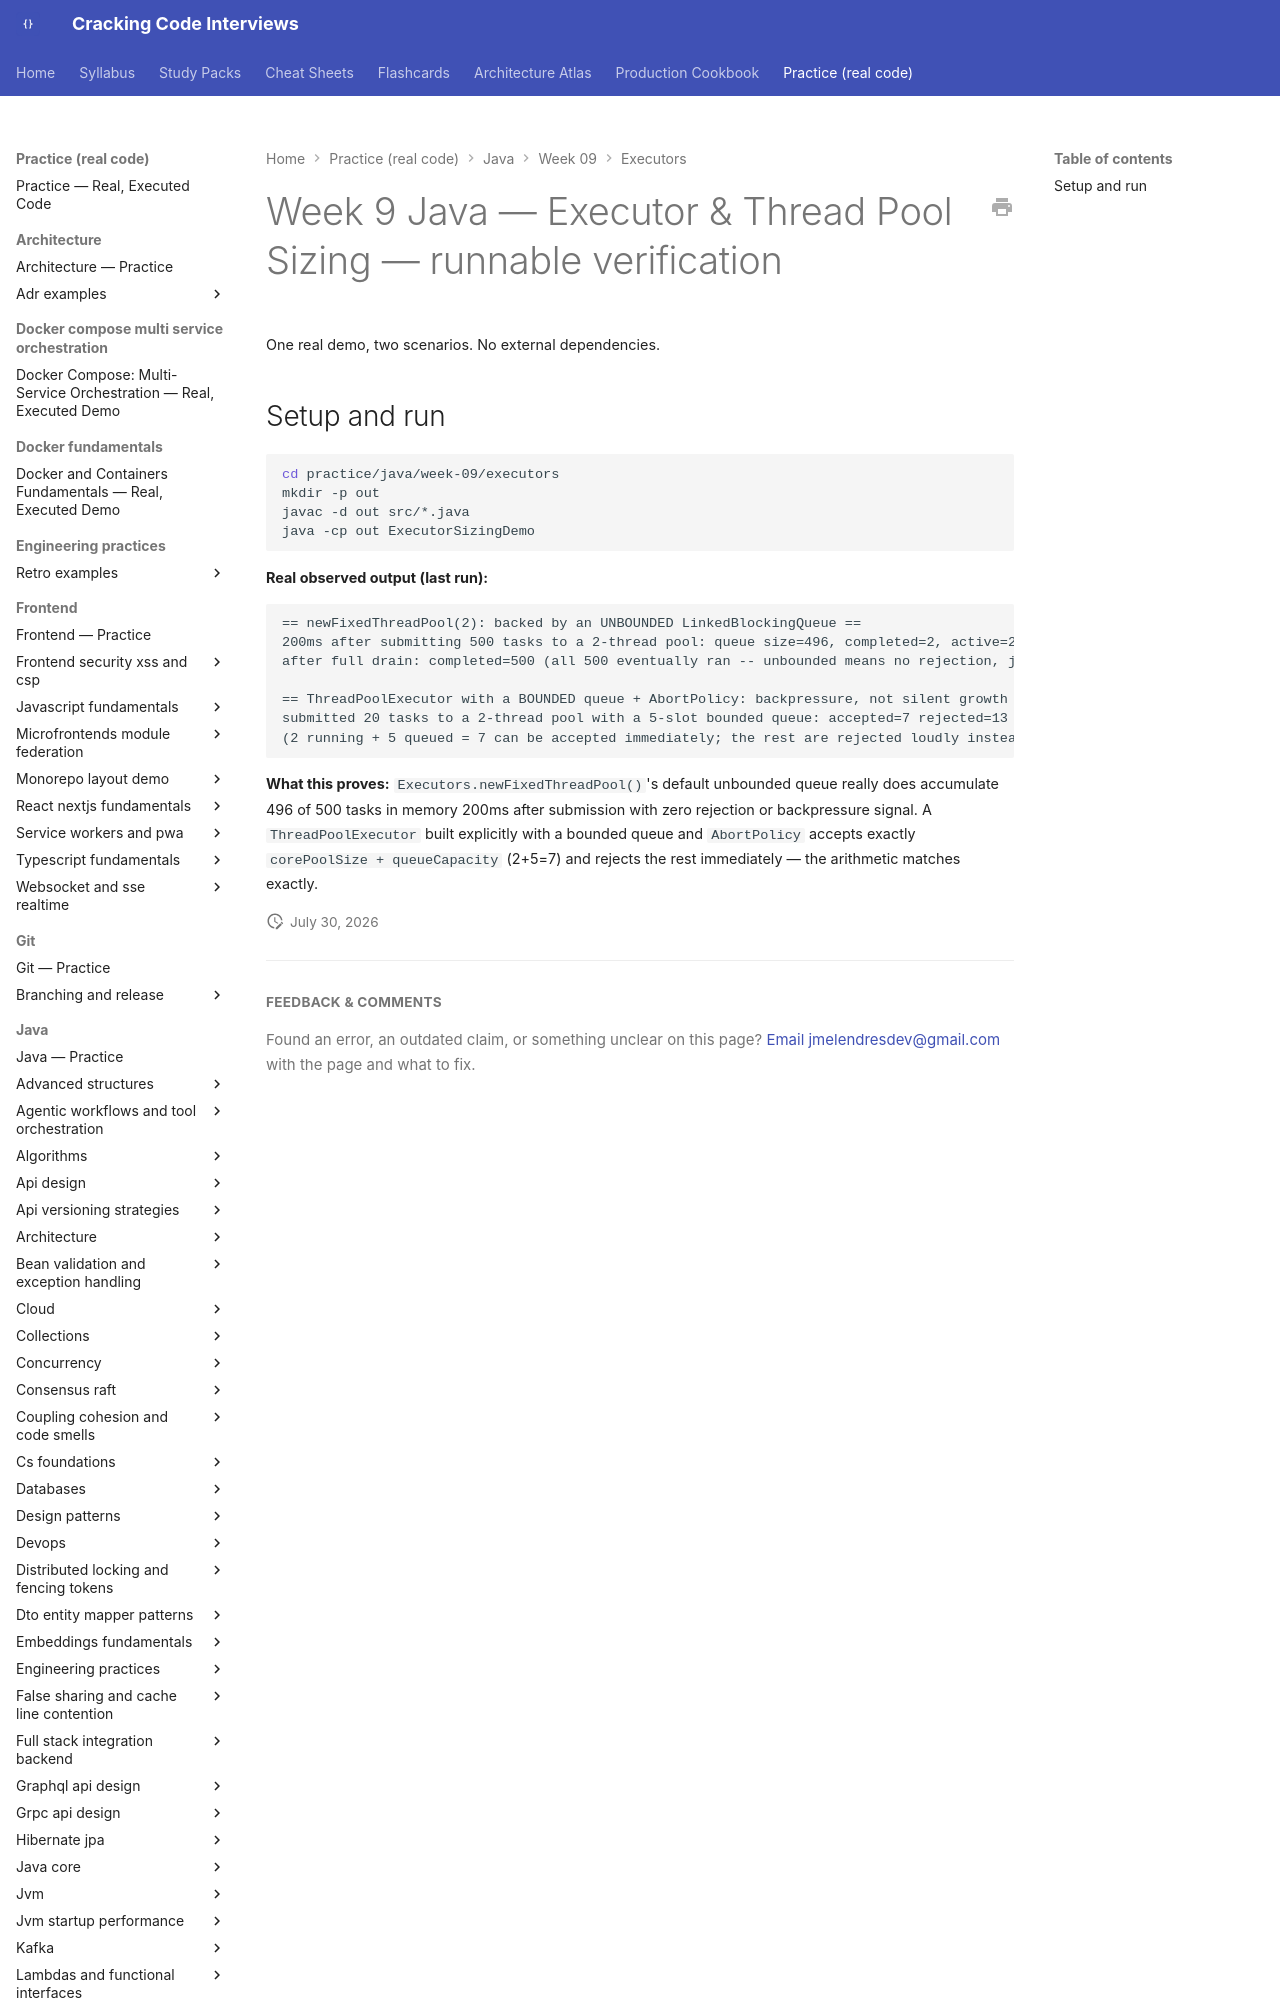

repository: JuanMelendres/cracking-code-interviews · page: practice/java/week-09/executors/index.html · generator: mkdocs

# Week 9 Java — Executor & Thread Pool Sizing — runnable verification

One real demo, two scenarios. No external dependencies.

## Setup and run

```bash
cd practice/java/week-09/executors
mkdir -p out
javac -d out src/*.java
java -cp out ExecutorSizingDemo
```

**Real observed output (last run):**
